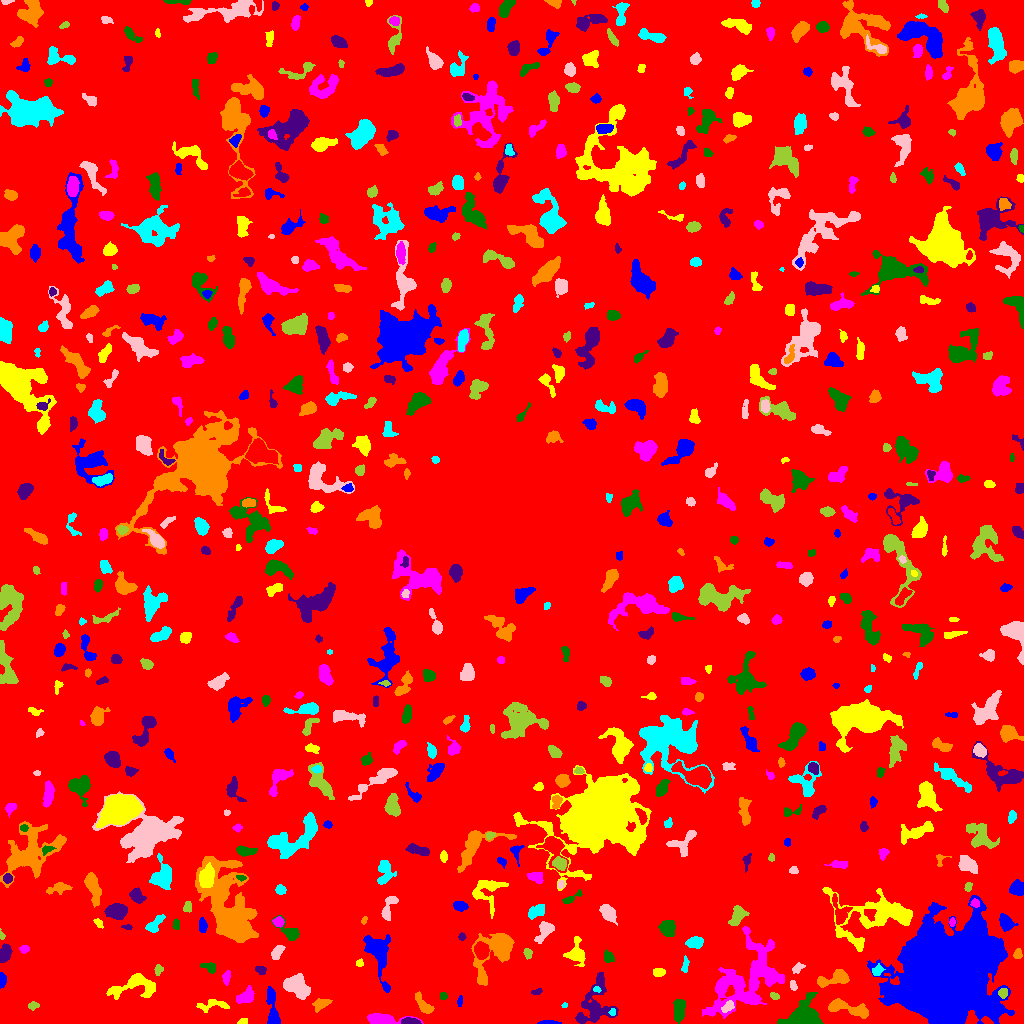

Source data for this figure (header and first rows):
ID, X, Y, A, B, theta, total_flux, mu_max, mu_median, mu_mean, R_fwhm, R_e, R10, R90, x_start, x_end, y_start, y_end, area, greylevel
0, 514.1, 511.3, 300.6, 294.2, 0.6932, 1607364, 15.0, 1.0, 1.914, 33.96, 229, 87.41, 383.7, 0, 1023, 0, 1023, 839738, 1.914
1, 548.7, 0.6583, 5.139, 0.7751, -0.003581, 436.0, 14.0, 5.0, 5.59, 2.985, 2.394, 0.9772, 3.868, 537, 561, 0, 3, 78, 10.59
2, 242.7, 2.333, 2.893, 1.438, 0.2359, 84.0, 3.0, 1.5, 1.5, 2.985, 2.523, 0.9772, 3.827, 237, 247, 0, 5, 56, 7.5
3, 382.4, 4.28, 10.41, 2.409, -0.05824, 1284, 9.0, 4.0, 4.038, 6.555, 5.412, 2.111, 8.463, 367, 423, 0, 10, 318, 9.038
4, 678.6, 14.73, 5.603, 2.544, 1.479, 1341, 13.0, 5.0, 5.429, 5.352, 4.652, 1.871, 7.269, 673, 685, 0, 24, 247, 10.43
5, 411.2, 1.928, 4.361, 1.499, -0.09147, 443.0, 8.0, 4.0, 3.92, 4.406, 3.192, 1.262, 4.951, 401, 421, 0, 6, 113, 11.92
6, 321.4, 19.83, 4.378, 2.364, 0.3801, 489.0, 6.0, 3.0, 2.982, 5.262, 3.827, 1.596, 6.103, 312, 332, 11, 25, 164, 7.982
7, 612.6, 11.29, 2.039, 1.314, 1.552, 156.0, 7.0, 3.0, 3.319, 2.646, 2.034, 0.7979, 3.192, 608, 615, 8, 15, 47, 12.32
8, 728, 16.87, 3.267, 1.821, 0.8115, 175.0, 4.0, 2.0, 1.549, 4.37, 3.09, 1.128, 4.754, 721, 734, 11, 23, 113, 11.55
9, 33.43, 17.85, 2.564, 1.858, 0.1713, 262.0, 7.0, 3.0, 3.316, 3.141, 2.706, 0.9772, 4.334, 28, 39, 13, 22, 79, 8.316
10, 149.9, 13.7, 3.191, 3.1, 1.536, 793.0, 10.0, 4.0, 4.455, 5.109, 4.068, 1.596, 6.358, 144, 157, 6, 21, 178, 10.46
11, 272.4, 14.76, 11.71, 2.532, -1.457, 906.0, 7.0, 3.0, 2.805, 6.077, 5.47, 2.111, 8.519, 266, 280, 0, 37, 323, 7.805
12, 211.7, 18.1, 8.755, 2.753, 0.09156, 655.0, 5.0, 3.0, 3.061, 6.84, 4.951, 2.034, 7.378, 196, 229, 11, 24, 214, 8.061
13, 741.2, 41.2, 24.29, 12.99, 0.9754, 7256, 12.0, 4.0, 4.002, 10.56, 13.39, 4.853, 21.22, 702, 784, 5, 97, 1813, 8.002
14, 805.1, 4.878, 7.175, 5.35, 0.06672, 9110, 92.0, 7.0, 13.58, 3.949, 5.262, 1.784, 10.76, 777, 823, 0, 31, 671, 18.58
15, 594.5, 18.31, 12.93, 7.834, 1.262, 3087, 11.0, 3.0, 3.943, 6.956, 8.704, 3.192, 14.04, 575, 618, 0, 51, 783, 7.943
16, 847.1, 15.23, 12.67, 3.078, -0.2173, 1952, 14.0, 5.0, 4.808, 5.078, 6.408, 2.257, 9.982, 828, 868, 5, 25, 406, 9.808
17, 564.6, 17.98, 1.514, 1.239, 0.3564, 51.0, 3.0, 2.0, 1.645, 2.523, 1.871, 0.5642, 2.646, 561, 567, 16, 21, 31, 7.645
18, 296.7, 38.13, 6.739, 4.956, -0.6152, 2515, 12.0, 5.0, 5.467, 7.959, 6.794, 2.646, 10.62, 283, 310, 24, 50, 460, 9.467
19, 774.1, 27.49, 2.132, 1.618, -0.5466, 126.0, 4.0, 2.0, 2.0, 3.385, 2.326, 0.9772, 3.785, 770, 779, 24, 31, 63, 9.0
20, 177.8, 23.19, 8.919, 3.003, -0.6438, 704.0, 8.0, 2.0, 2.983, 4.886, 4.37, 1.596, 7.247, 166, 192, 12, 35, 236, 7.983
21, 459.7, 21.78, 2.123, 0.9625, 1.425, 46.0, 3.0, 1.0, 0.8214, 1.954, 1.693, 0.5642, 2.821, 457, 462, 17, 28, 56, 6.821
22, 135.3, 38.17, 12.62, 5.696, 0.1518, 1674, 9.0, 3.0, 3.005, 5.67, 7.092, 2.585, 11.33, 106, 155, 24, 50, 557, 8.005
23, 245.5, 26.3, 4.641, 2.808, 0.5309, 812.0, 8.0, 4.0, 3.759, 5.997, 4.478, 1.871, 6.723, 236, 254, 20, 38, 216, 9.759
24, 443, 27.3, 1.878, 1.755, -1.486, 181.0, 6.0, 3.0, 3.291, 3.478, 2.394, 0.9772, 3.613, 440, 447, 24, 31, 55, 8.291
25, 537.1, 31.92, 2.74, 1.372, 0.2539, 119.0, 4.0, 2.0, 1.951, 3.478, 2.459, 0.7979, 3.909, 531, 542, 29, 35, 61, 6.951
26, 423.5, 18.95, 6.871, 2.285, -0.9149, 703.0, 8.0, 3.0, 3.38, 5.232, 4.334, 1.693, 6.956, 415, 434, 10, 32, 208, 8.38
27, 596.7, 33.99, 1.819, 1.471, -0.1813, 95.0, 4.0, 2.0, 2.159, 3.038, 2.111, 0.7979, 3.241, 593, 601, 31, 37, 44, 11.16
28, 793.1, 37.92, 2.457, 1.57, -1.229, 168.0, 5.0, 2.0, 2.471, 3.141, 2.459, 0.9772, 3.949, 790, 797, 33, 43, 68, 9.471
29, 1003, 30.42, 2.298, 2.136, 0.6744, 288.0, 7.0, 3.0, 3.31, 3.432, 2.821, 1.128, 4.478, 998, 1007, 25, 35, 87, 12.31
30, 333.4, 48.29, 1.615, 1.492, -0.4262, 119.0, 6.0, 2.5, 2.705, 2.646, 1.954, 0.5642, 3.141, 330, 337, 45, 52, 44, 8.705
31, 2.0, 44.05, 3.526, 1.492, -1.518, 134.0, 3.0, 2.0, 1.426, 3.989, 2.932, 1.128, 4.334, 0, 6, 35, 51, 94, 7.426
32, 658.7, 51.45, 2.716, 2.066, 0.03642, 300.0, 6.0, 3.0, 2.97, 4.222, 3.038, 1.128, 4.72, 653, 665, 47, 55, 101, 7.97
33, 226.2, 45.77, 3.41, 1.759, 1.442, 218.0, 5.0, 2.0, 2.18, 3.523, 3.141, 1.262, 4.918, 222, 230, 38, 53, 100, 7.18
34, 209.5, 56.3, 4.034, 2.214, -0.3537, 389.0, 6.0, 3.0, 3.189, 4.983, 3.568, 1.382, 5.528, 200, 215, 50, 61, 122, 8.189
35, 260.8, 53.61, 2.567, 1.907, -0.3407, 302.0, 8.0, 3.0, 3.512, 3.613, 2.821, 1.128, 4.442, 255, 266, 49, 57, 86, 8.512
36, 835.7, 45.72, 8.723, 3.503, 0.2873, 1122, 10.0, 3.0, 3.39, 5.078, 5.47, 2.034, 8.885, 817, 849, 36, 54, 331, 9.39
37, 877.2, 52.69, 2.903, 2.193, 0.8185, 361.0, 7.0, 3.0, 3.505, 4.029, 3.141, 1.262, 4.853, 872, 885, 48, 60, 103, 10.5
38, 797.9, 55.58, 3.009, 2.012, 0.6788, 342.0, 10.0, 3.0, 3.562, 2.764, 2.877, 0.9772, 4.82, 792, 805, 50, 61, 96, 9.562
39, 158.2, 53.61, 2.72, 1.797, 1.394, 178.0, 5.0, 2.0, 2.253, 3.29, 2.764, 1.128, 4.222, 154, 163, 48, 59, 79, 7.253
40, 414.2, 53.94, 3.688, 2.19, 1.435, 466.0, 8.0, 2.0, 2.633, 4.184, 3.478, 1.262, 5.67, 409, 422, 44, 63, 177, 8.633
41, 945.7, 48.2, 22.22, 19.28, 0.8621, 256509, 133.0, 14.0, 25.35, 17.28, 23.74, 8.593, 43.06, 867, 1014, 0, 128, 10119, 29.35
42, 359.5, 59.98, 1.811, 1.724, 0.6431, 154.0, 7.0, 2.5, 2.852, 2.459, 2.185, 0.7979, 3.478, 356, 363, 57, 65, 54, 9.852
43, 763.4, 49.13, 8.493, 5.767, -0.05504, 1736, 9.0, 4.0, 3.858, 7.59, 6.507, 2.523, 10.11, 750, 783, 35, 70, 450, 11.86
44, 608, 66.63, 3.163, 2.44, -1.077, 396.0, 6.0, 3.0, 3.536, 5.14, 3.523, 1.382, 5.382, 604, 614, 61, 74, 112, 7.536
45, 4.477, 69.88, 4.186, 2.494, 1.24, 856.0, 10.0, 4.0, 4.553, 5.262, 4.068, 1.693, 6.457, 0, 12, 61, 80, 188, 9.553
46, 1018, 69.3, 2.377, 1.685, 1.509, 130.0, 4.0, 1.0, 1.566, 3.613, 2.459, 0.9772, 3.989, 1013, 1022, 65, 75, 83, 8.566
47, 685, 57.94, 4.245, 1.657, 1.438, 216.0, 4.0, 2.0, 2.348, 5.015, 3.192, 1.262, 4.853, 681, 689, 51, 68, 92, 7.348
48, 276.8, 70.83, 3.889, 2.168, 0.9874, 577.0, 8.0, 4.0, 4.007, 5.015, 3.7, 1.493, 5.726, 271, 285, 64, 78, 144, 9.007
49, 527.3, 70.22, 2.298, 1.663, -1.386, 121.0, 5.0, 1.0, 1.494, 2.111, 2.459, 0.7979, 3.949, 523, 532, 64, 75, 81, 8.494
50, 481.4, 73.31, 3.54, 3.034, -1.251, 1753, 19.0, 7.0, 7.757, 5.202, 4.222, 1.693, 6.652, 474, 489, 64, 82, 226, 18.76
51, 378.4, 70.86, 11.45, 4.912, -1.306, 4658, 25.0, 5.0, 7.036, 5.67, 7.069, 2.523, 12.19, 363, 390, 31, 89, 662, 11.04
52, 576.3, 70.07, 6.033, 4.43, -1.464, 906.0, 7.0, 2.0, 2.885, 5.944, 5.14, 2.111, 8.292, 563, 585, 57, 87, 314, 7.885
53, 24.4, 74.42, 2.437, 1.83, 0.08981, 149.0, 4.0, 2.0, 2.014, 3.909, 2.706, 0.9772, 4.26, 19, 29, 70, 78, 74, 9.014
54, 290.5, 90.21, 5.866, 3.017, -0.7122, 865.0, 13.0, 3.0, 3.914, 3.785, 3.989, 1.493, 6.817, 271, 299, 83, 108, 221, 8.914
55, 461.5, 86.5, 1.582, 1.497, -1.393, 98.0, 6.0, 1.0, 1.849, 2.257, 1.784, 0.5642, 3.09, 458, 466, 83, 91, 53, 9.849
56, 495.4, 72.19, 14.78, 7.876, 0.9211, 4829, 13.0, 5.0, 5.307, 9.541, 9.253, 3.613, 14.77, 471, 514, 38, 90, 910, 9.307
57, 694.9, 81.06, 3.855, 2.505, 0.105, 773.0, 11.0, 4.0, 4.294, 4.297, 3.909, 1.493, 6.308, 685, 703, 75, 87, 180, 9.294
58, 544.3, 92.66, 5.832, 2.876, 0.989, 965.0, 10.0, 3.0, 3.971, 5.382, 4.514, 1.784, 7.313, 534, 554, 80, 102, 243, 8.971
59, 1.444, 87.96, 2.024, 1.165, -1.246, 72.0, 5.0, 1.0, 1.674, 1.871, 1.693, 0.5642, 2.877, 0, 5, 84, 95, 43, 8.674
... 640 more rows
